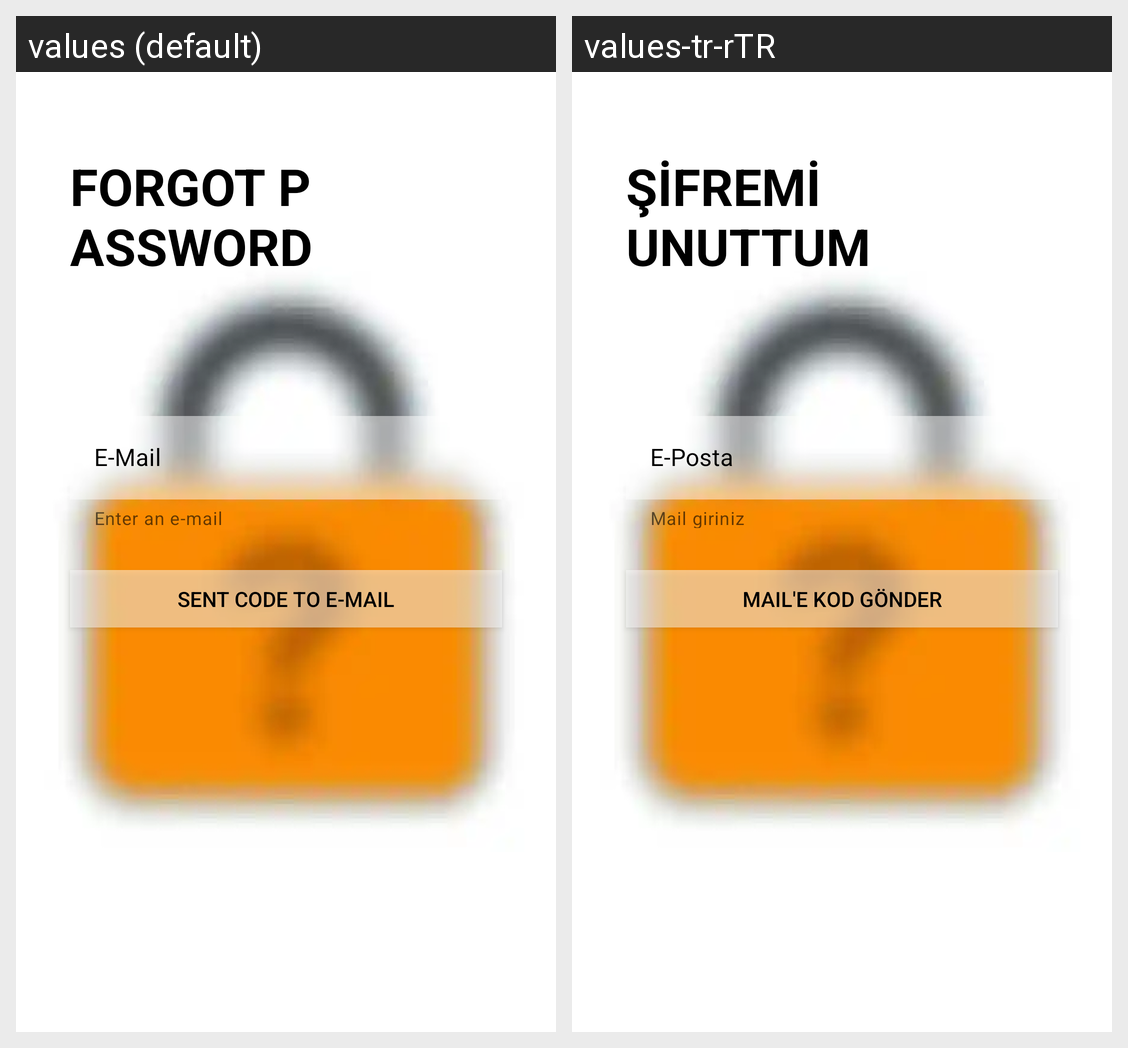

Strings drawn on this Android screen and how each of the app's shown locales translates them:
Android screen res/layout/fragment_forgot_password.xml rendered under 2 locales, left to right: values (default), values-tr-rTR. Device: Nexus 5 (rendered at 1080×1920; each locale shown at half size, 540×960, under a caption strip naming it); theme Theme.MyNotebook.WithActionBar.
Strings drawn on this screen, with the default value and each locale's value (text and hints the layout hard-codes, and strings that could not be matched under every locale, appear in the picture but are not listed):

forgotpasswordlabel
  values: FORGOT PASSWORD
  values-tr-rTR: ŞİFREMİ UNUTTUM

email
  values: E-Mail
  values-tr-rTR: E-Posta

enteranmail
  values: Enter an e-mail
  values-tr-rTR: Mail giriniz

sendcodetomail
  values: Sent code to e-mail
  values-tr-rTR: Mail'e kod gönder
